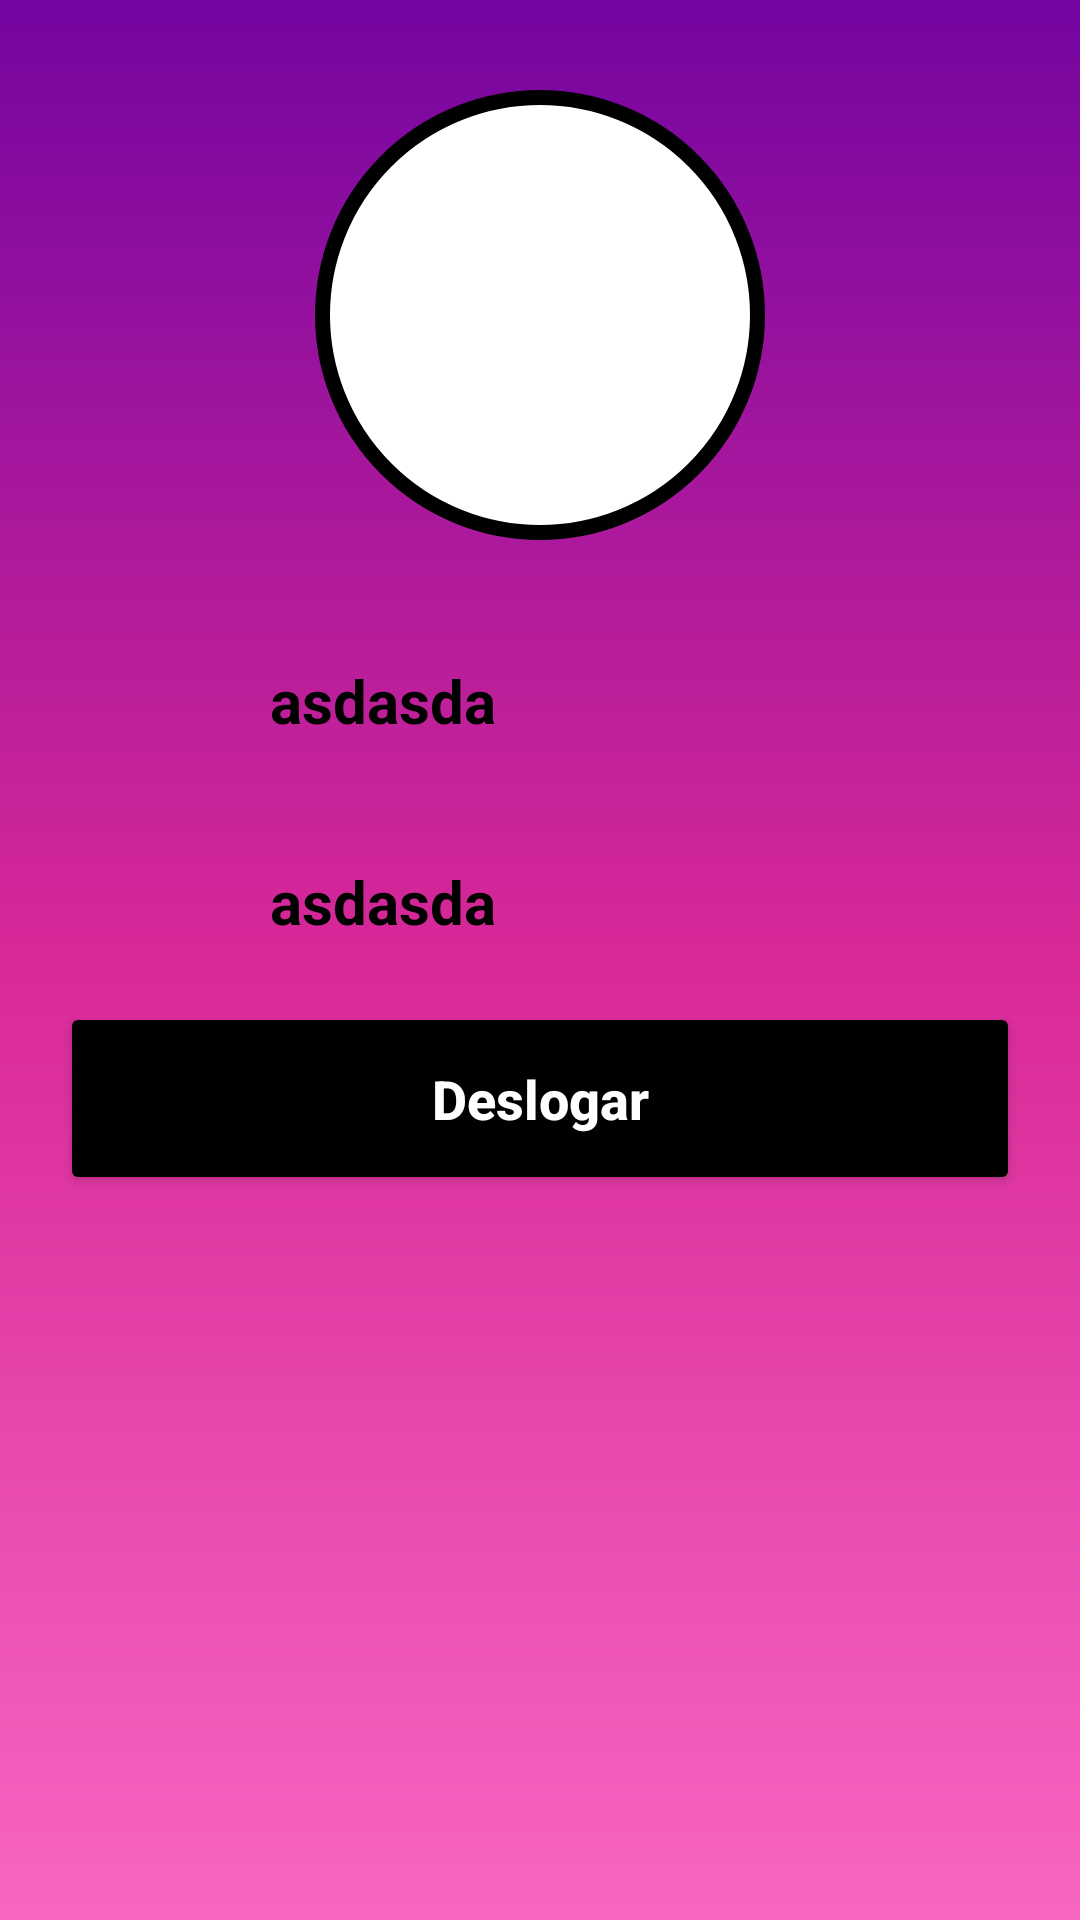

The Android layout XML behind this screen, and the referenced resources:
<!-- AndroidManifest.xml: application theme Theme.MyApplication -->
<!-- res/layout/activity_principal.xml -->
<?xml version="1.0" encoding="utf-8"?>
<androidx.constraintlayout.widget.ConstraintLayout xmlns:android="http://schemas.android.com/apk/res/android"
    xmlns:app="http://schemas.android.com/apk/res-auto"
    xmlns:tools="http://schemas.android.com/tools"
    android:layout_width="match_parent"
    android:layout_height="match_parent"
    android:background="@drawable/background"
    tools:context=".Principal">
    
    <View
        android:id="@+id/containerUsuario"
        android:layout_width="150dp"
        android:layout_height="150dp"
        android:background="@drawable/container_usuario"
        app:layout_constraintStart_toStartOf="parent"
        app:layout_constraintEnd_toEndOf="parent"
        app:layout_constraintTop_toTopOf="parent"
        android:layout_marginTop="30dp"
        />
    
    <ImageView
        android:layout_width="100dp"
        android:layout_height="100dp"
        android:src="@drawable/ic_usuario"
        app:layout_constraintStart_toStartOf="@id/containerUsuario"
        app:layout_constraintEnd_toEndOf="@id/containerUsuario"
        app:layout_constraintTop_toTopOf="@id/containerUsuario"
        app:layout_constraintBottom_toBottomOf="@id/containerUsuario"
        />

    <ImageView
        android:id="@+id/iconeUsuario"
        android:layout_width="50dp"
        android:layout_height="50dp"
        android:src="@drawable/ic_usuario"
        app:layout_constraintTop_toBottomOf="@id/containerUsuario"
        app:layout_constraintStart_toStartOf="parent"
        android:layout_marginLeft="20dp"
        android:layout_marginTop="30dp"
        />

    <TextView
        android:id="@+id/textNomeUsuario"
        android:layout_width="wrap_content"
        android:layout_height="wrap_content"
        android:text="asdasda"
        android:textColor="@color/black"
        android:textSize="20sp"
        android:textStyle="bold"
        app:layout_constraintTop_toBottomOf="@id/containerUsuario"
        app:layout_constraintStart_toEndOf="@id/iconeUsuario"
        android:layout_marginTop="40dp"
        android:layout_marginLeft="20dp"
        />

    <ImageView
        android:id="@+id/iconeEmail"
        android:layout_width="50dp"
        android:layout_height="50dp"
        android:src="@drawable/ic_email"
        app:layout_constraintTop_toBottomOf="@id/iconeUsuario"
        app:layout_constraintStart_toStartOf="parent"
        android:layout_marginLeft="20dp"
        android:layout_marginTop="20dp"
        />

    <TextView
        android:id="@+id/textEmailUsuario"
        android:layout_width="wrap_content"
        android:layout_height="wrap_content"
        android:text="asdasda"
        android:textColor="@color/black"
        android:textSize="20sp"
        android:textStyle="bold"
        app:layout_constraintTop_toBottomOf="@id/textNomeUsuario"
        app:layout_constraintStart_toEndOf="@id/iconeEmail"
        android:layout_marginTop="40dp"
        android:layout_marginLeft="20dp"
        />

    <Button
        android:layout_width="match_parent"
        android:layout_height="wrap_content"
        app:layout_constraintTop_toBottomOf="@id/textEmailUsuario"
        android:backgroundTint="@color/black"
        android:padding="20dp"
        android:layout_margin="20dp"
        android:text="Deslogar"
        android:textColor="@color/white"
        android:textSize="18sp"
        android:textStyle="bold"
        android:textAllCaps="false"
        />

</androidx.constraintlayout.widget.ConstraintLayout>
<!-- resources referenced by this layout -->
<resources>
  <color name="black">#FF000000</color>
  <color name="white">#FFFFFFFF</color>
  <!-- drawable background (drawable) -->
  <?xml version="1.0" encoding="utf-8"?>
  <shape xmlns:android="http://schemas.android.com/apk/res/android">
  
      <gradient
          android:startColor="@color/roxo_logo"
          android:centerColor="@color/rosa_logo"
          android:endColor="@color/rosa_claro_logo"
          android:angle="100"
          />
  </shape>
  <!-- drawable container_usuario (drawable) -->
  <?xml version="1.0" encoding="utf-8"?>
  <shape xmlns:android="http://schemas.android.com/apk/res/android">
      <solid
          android:color="@color/white"/>
      <corners android:radius="100dp"/>
      <stroke android:color="@color/black" android:width="5dp"/>
  </shape>
  <style name="Theme.MyApplication" parent="Theme.MaterialComponents.DayNight.DarkActionBar">
          
          <item name="colorPrimary">@color/purple_500</item>
          <item name="colorPrimaryVariant">@color/black</item>
          <item name="colorOnPrimary">@color/white</item>
          
          <item name="colorSecondary">@color/teal_200</item>
          <item name="colorSecondaryVariant">@color/teal_700</item>
          <item name="colorOnSecondary">@color/black</item>
          
          <item name="android:statusBarColor">?attr/colorPrimaryVariant</item>
          
      </style>
  <color name="roxo_logo">#7405a1</color>
  <color name="rosa_logo">#d92998</color>
  <color name="rosa_claro_logo">#f765c2</color>
  <color name="purple_500">#FF6200EE</color>
  <color name="teal_200">#FF03DAC5</color>
  <color name="teal_700">#FF018786</color>
</resources>
